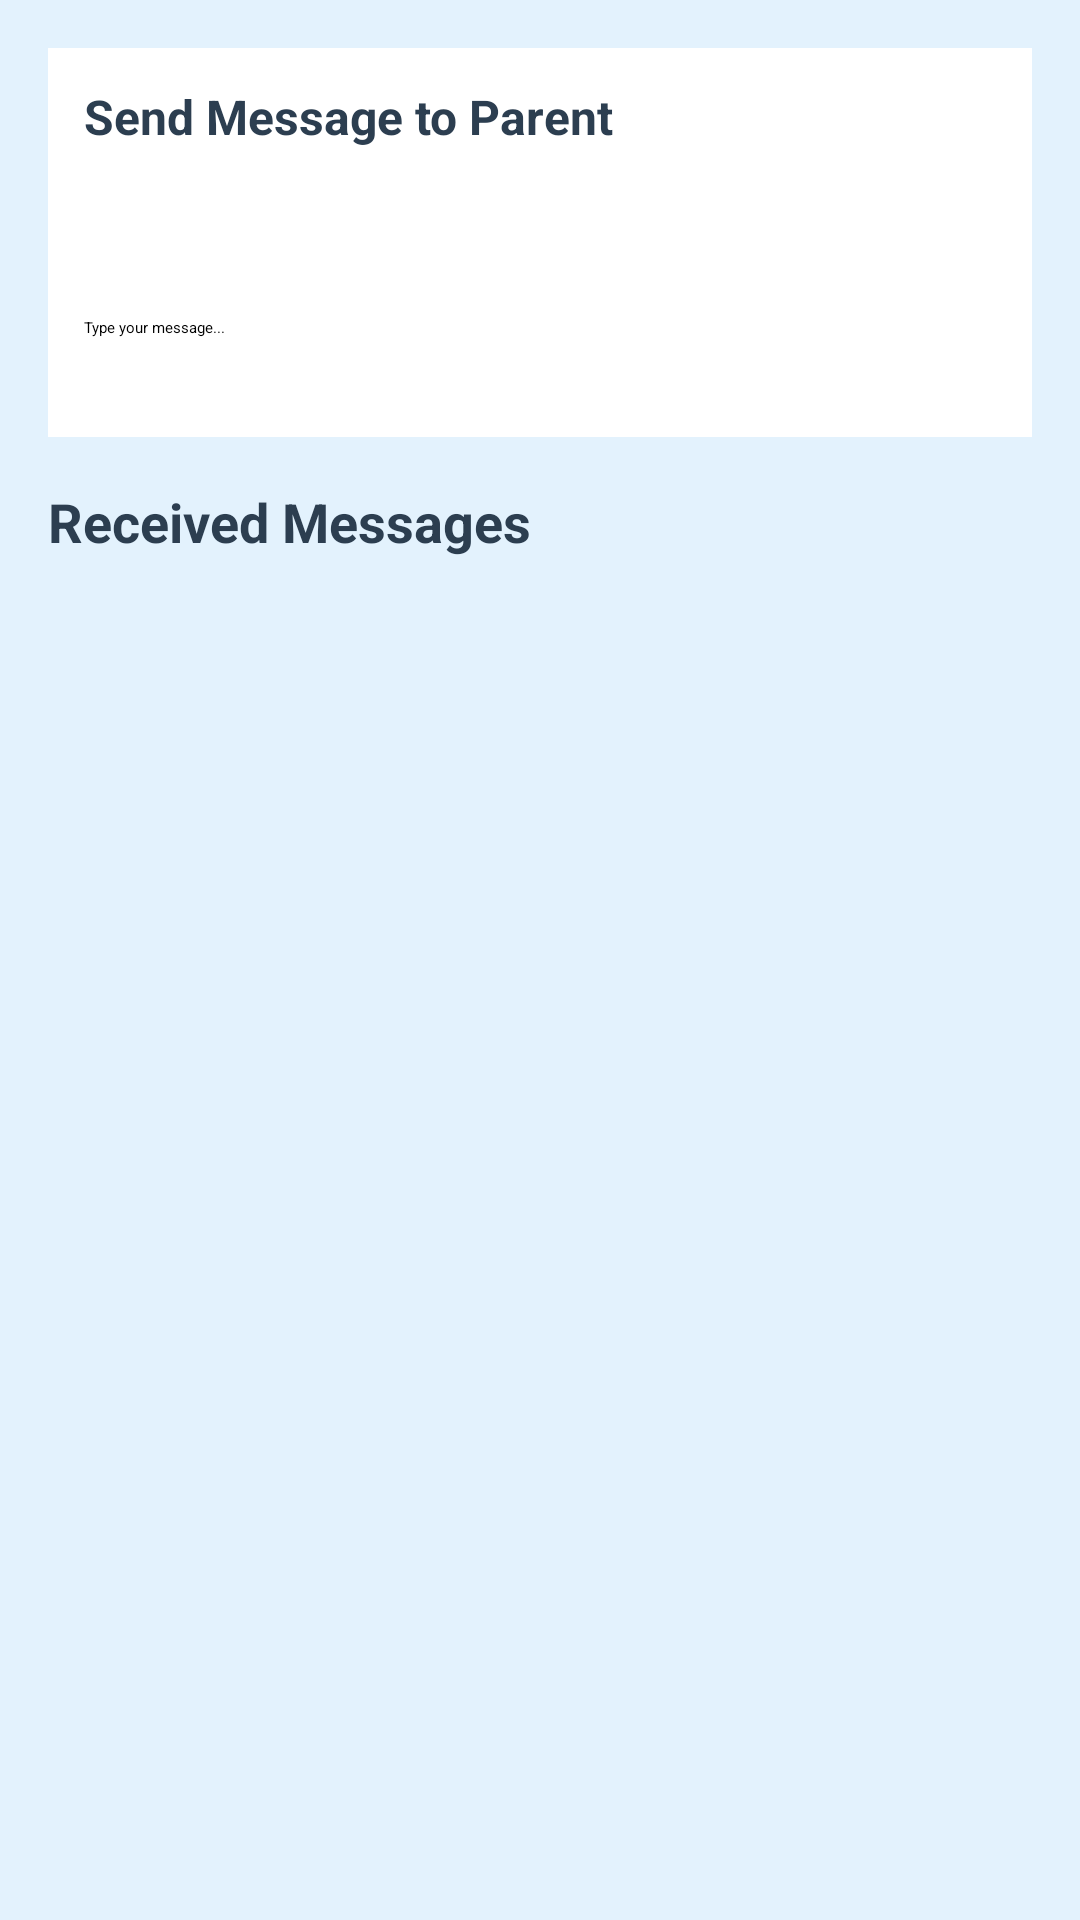

Write the Android layout XML for this screen, with the resource values it uses.
<!-- AndroidManifest.xml: application theme Theme.CrecheManagementApp -->
<!-- res/layout/fragment_messages.xml -->
<?xml version="1.0" encoding="utf-8"?>
<ScrollView xmlns:android="http://schemas.android.com/apk/res/android"
    android:layout_width="match_parent"
    android:layout_height="match_parent"
    android:padding="16dp"
    android:background="@color/background_light">

    <LinearLayout
        android:orientation="vertical"
        android:layout_width="match_parent"
        android:layout_height="wrap_content">

        
        <LinearLayout
            android:id="@+id/sendLayout"
            android:orientation="vertical"
            android:layout_width="match_parent"
            android:layout_height="wrap_content"
            android:padding="12dp"
            android:background="@color/white"
            android:elevation="4dp"
            android:layout_marginBottom="16dp">

            <TextView
                android:id="@+id/tvSendHeader"
                android:layout_width="wrap_content"
                android:layout_height="wrap_content"
                android:text="Send Message to Parent"
                android:textStyle="bold"
                android:textSize="16sp"
                android:layout_marginBottom="8dp"
                android:textColor="@color/text_primary" />

            <Spinner
                android:id="@+id/spnParents"
                android:layout_width="match_parent"
                android:layout_height="wrap_content"
                android:layout_marginBottom="48dp" />

            <EditText
                android:id="@+id/etMessage"
                android:layout_width="match_parent"
                android:layout_height="wrap_content"
                android:hint="Type your message..."
                android:minLines="2"
                android:maxLines="4"
                android:inputType="textMultiLine"
                android:layout_marginBottom="8dp" />

            <Button
                android:id="@+id/btnSend"
                android:layout_width="match_parent"
                android:layout_height="wrap_content"
                android:text="Send Message"
                android:backgroundTint="@color/primary_color"
                android:textColor="@color/white" />
        </LinearLayout>

        
        <TextView
            android:id="@+id/tvReceivedHeader"
            android:layout_width="wrap_content"
            android:layout_height="wrap_content"
            android:text="Received Messages"
            android:textStyle="bold"
            android:textSize="18sp"
            android:layout_marginBottom="8dp"
            android:textColor="@color/text_primary" />

        <androidx.recyclerview.widget.RecyclerView
            android:id="@+id/rvMessages"
            android:layout_width="match_parent"
            android:layout_height="wrap_content"
            android:nestedScrollingEnabled="false"
            android:layout_marginBottom="16dp" />

        
        <LinearLayout
            android:id="@+id/sentMessagesSection"
            android:orientation="vertical"
            android:layout_width="match_parent"
            android:layout_height="wrap_content"
            android:visibility="gone">

            <TextView
                android:id="@+id/tvSentHeader"
                android:layout_width="wrap_content"
                android:layout_height="wrap_content"
                android:text="Sent Messages"
                android:textStyle="bold"
                android:textSize="18sp"
                android:layout_marginBottom="8dp"
                android:textColor="@color/text_primary" />

            <androidx.recyclerview.widget.RecyclerView
                android:id="@+id/rvSentMessages"
                android:layout_width="match_parent"
                android:layout_height="wrap_content"
                android:nestedScrollingEnabled="false" />
        </LinearLayout>
    </LinearLayout>
</ScrollView>
<!-- resources referenced by this layout -->
<resources>
  <color name="background_light">#E3F2FD</color>
  <color name="primary_color">#3498DB</color>
  <color name="text_primary">#2C3E50</color>
  <color name="white">#FFFFFFFF</color>
</resources>
